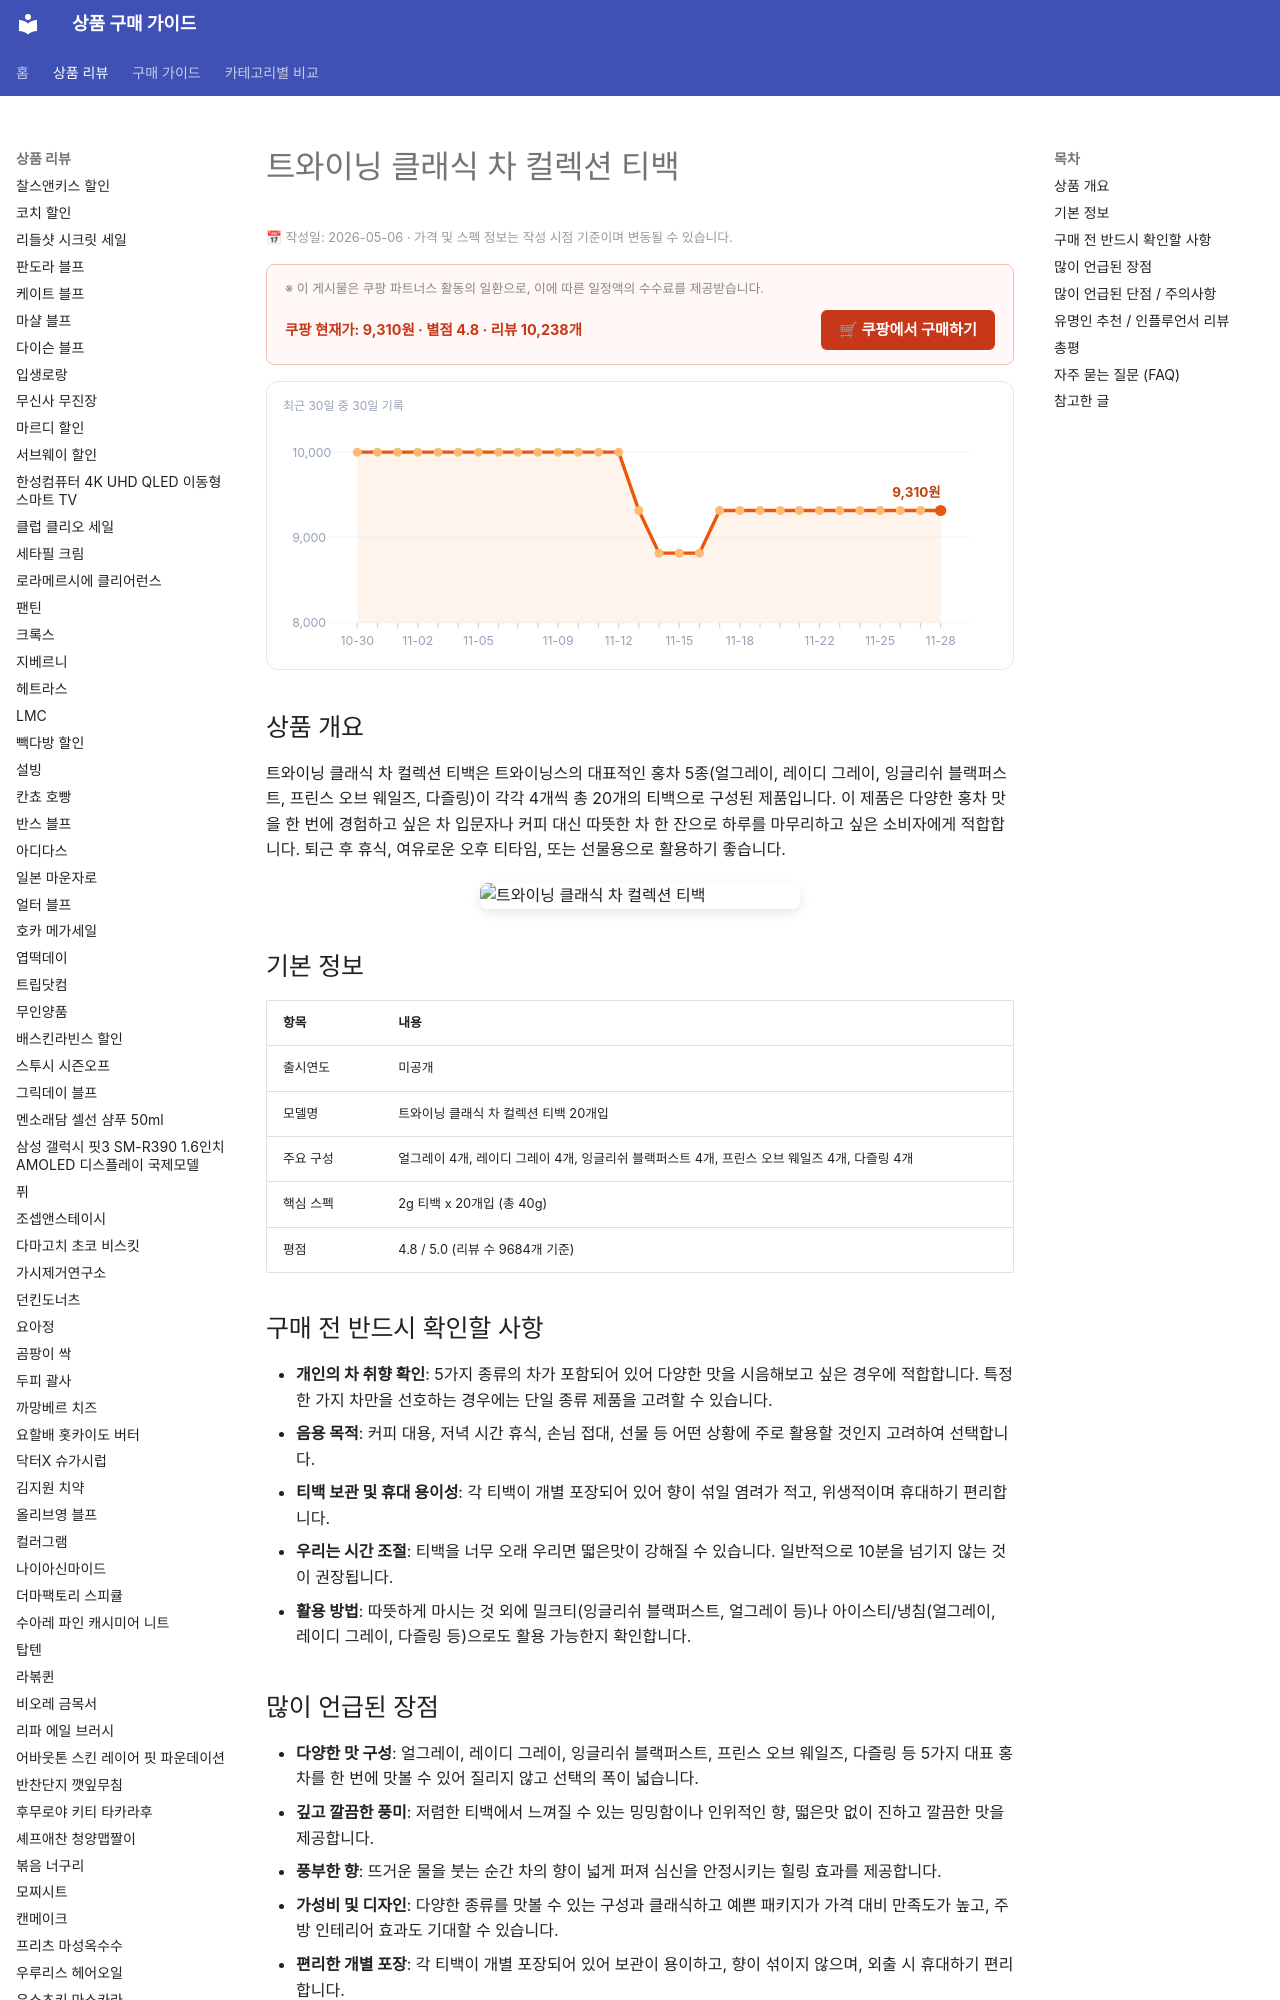

repository: buysense/product-research-wiki · page: products/twinings-classic-tea-collection-teabags/index.html · generator: mkdocs

---
image: https://thumbnail.coupangcdn.com/thumbnails/remote/492x492ex/image/retail/images/90997632076557-d1354bb2-8d21-48e6-8cb9-0eb19e51c569.jpg
title: 트와이닝 클래식 차 컬렉션 티백 구매 가이드
date: 2026-05-06
description: 트와이닝 클래식 차 컬렉션 티백은 5가지 대표 홍차를 한 번에 맛볼 수 있어, 차 입문자나 다양한 맛을 즐기려는 소비자에게 적합합니다. 퇴근 후 휴식, 커피 대체, 또는 선물용으로 좋은 선택입니다.
contentUpdated: 2026-05-06
---
<!-- bs:jsonld -->
<script type="application/ld+json">
{
  "@context": "https://schema.org",
  "@type": "Product",
  "name": "트와이닝 클래식 차 컬렉션 티백",
  "image": [
    "https://thumbnail.coupangcdn.com/thumbnails/remote/492x492ex/image/retail/images/90997632076557-d1354bb2-8d21-48e6-8cb9-0eb19e51c569.jpg",
    "https://thumbnail.coupangcdn.com/thumbnails/remote/492x492ex/image/retail/images/5063312310663-ecd9edbf-1374-4c42-b950-d0ae3cdea39e.jpg"
  ],
  "offers": {
    "@type": "Offer",
    "priceCurrency": "KRW",
    "price": "9310",
    "url": "https://link.coupang.com/a/eDGXob",
    "availability": "https://schema.org/InStock",
    "priceValidUntil": "2026-12-05"
  },
  "aggregateRating": {
    "@type": "AggregateRating",
    "ratingValue": 4.8,
    "reviewCount": 10238,
    "bestR
